24-way image classification set "dataset" from GitHub (assiri/Vision-Transformer); label vocabulary: front or left, front or right, hump, left turn, narrows from left, narrows from right, no horron, no parking, no u-turn, overtaking is forbidden, parking, pedestrian crossing, right or left, right turn, rotor, slow, speed limit 100, speed limit 30, speed limit 40, speed limit 50, speed limit 60, speed limit 80, stop, u-turn.

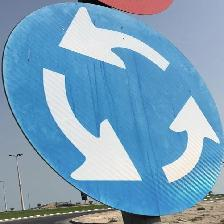
Label: rotor

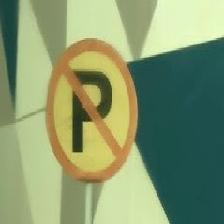
Label: no parking

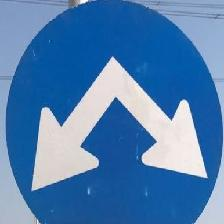
Label: right or left

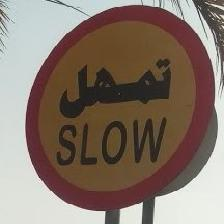
Label: slow

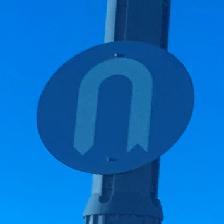
Label: u-turn

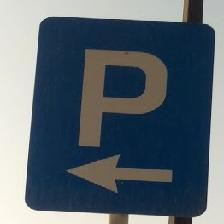
Label: parking
